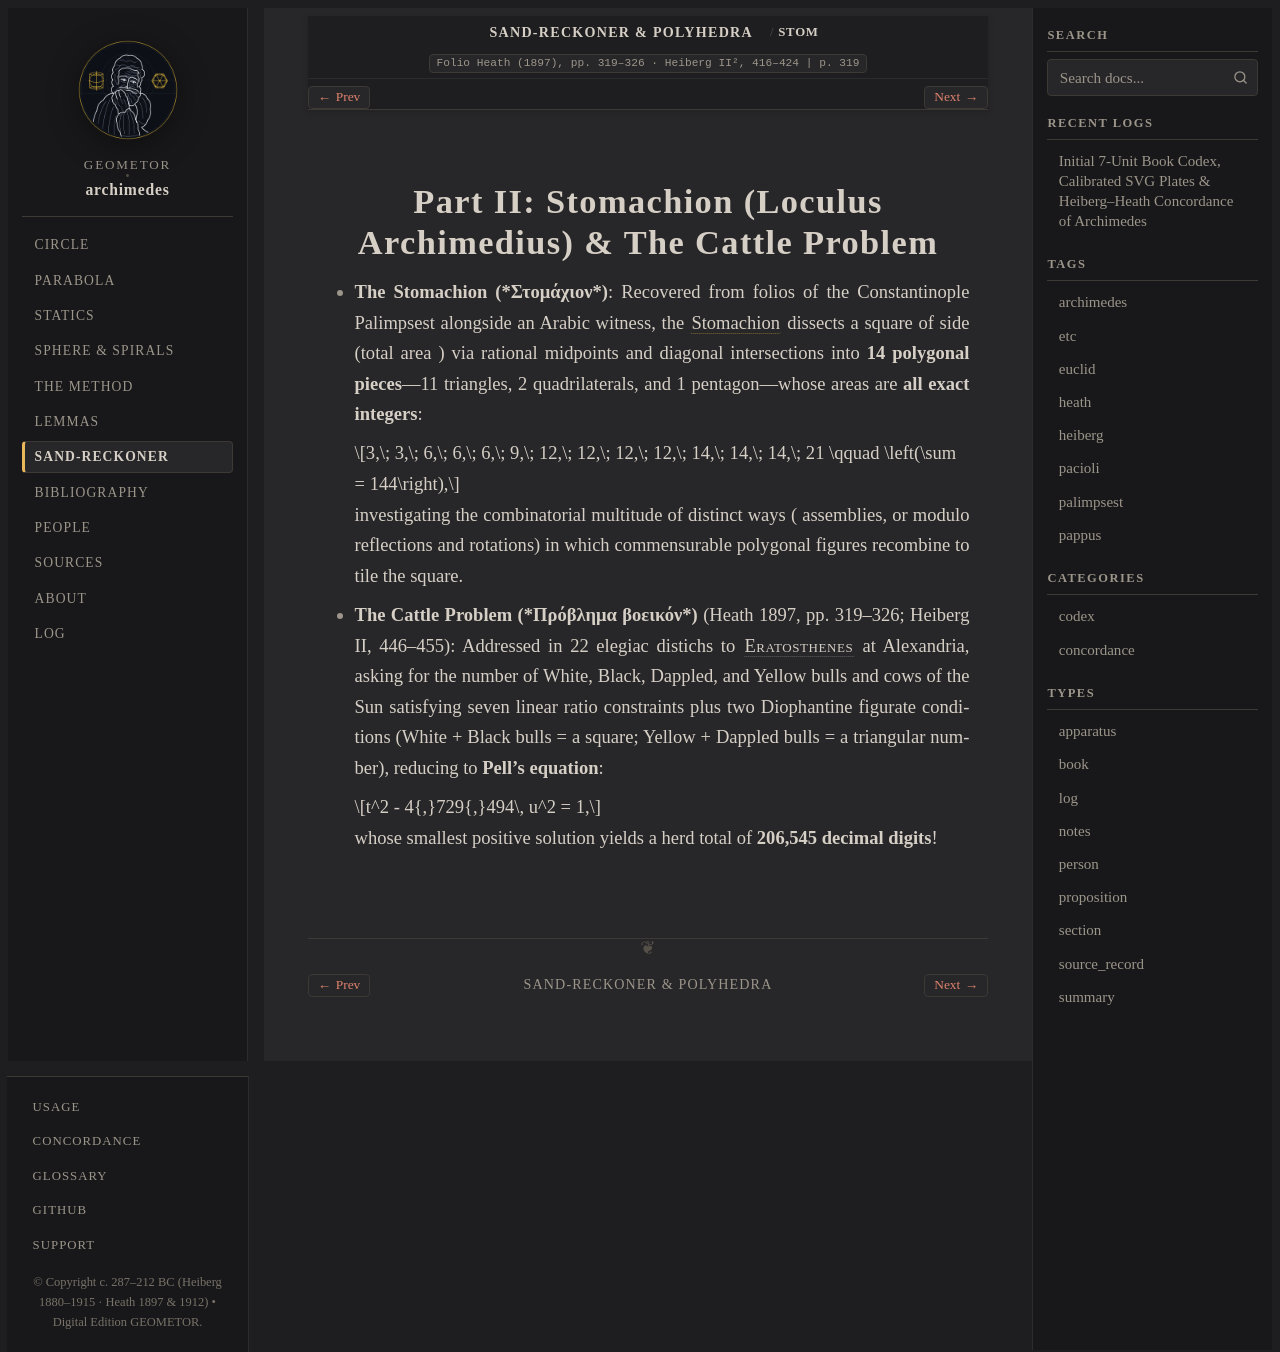

repository: geometor/archimedes · page: arenarius/stomachion_and_cattle.html · generator: sphinx

:canonical_id: STOM
:order: 2
:type: section

Part II: Stomachion (Loculus Archimedius) & The Cattle Problem
==============================================================

.. folio:: Heath (1897), pp. 319–326 · Heiberg II², 416–424
   :page: 319

* **The Stomachion (*Στομάχιον*)**: Recovered from folios of the Constantinople Palimpsest alongside an Arabic witness, the :term:`Stomachion <stomachion>` dissects a square of side :eq:`12` (total area :eq:`144`) via rational midpoints and diagonal intersections into **14 polygonal pieces**—11 triangles, 2 quadrilaterals, and 1 pentagon—whose areas are **all exact integers**:

  .. math::

     3,\; 3,\; 6,\; 6,\; 6,\; 9,\; 12,\; 12,\; 12,\; 12,\; 14,\; 14,\; 14,\; 21 \qquad \left(\sum = 144\right),

  investigating the combinatorial multitude of distinct ways (:eq:`17{,}152` assemblies, or :eq:`536` modulo reflections and rotations) in which commensurable polygonal figures recombine to tile the square.

* **The Cattle Problem (*Πρόβλημα βοεικόν*)** (Heath 1897, pp. 319–326; Heiberg II, 446–455): Addressed in 22 elegiac distichs to :person:`Eratosthenes <eratosthenes>` at Alexandria, asking for the number of White, Black, Dappled, and Yellow bulls and cows of the Sun satisfying seven linear ratio constraints plus two Diophantine figurate conditions (White + Black bulls = a square; Yellow + Dappled bulls = a triangular number), reducing to **Pell's equation**:

  .. math::

     t^2 - 4{,}729{,}494\, u^2 = 1,

  whose smallest positive solution yields a herd total of **206,545 decimal digits**!
